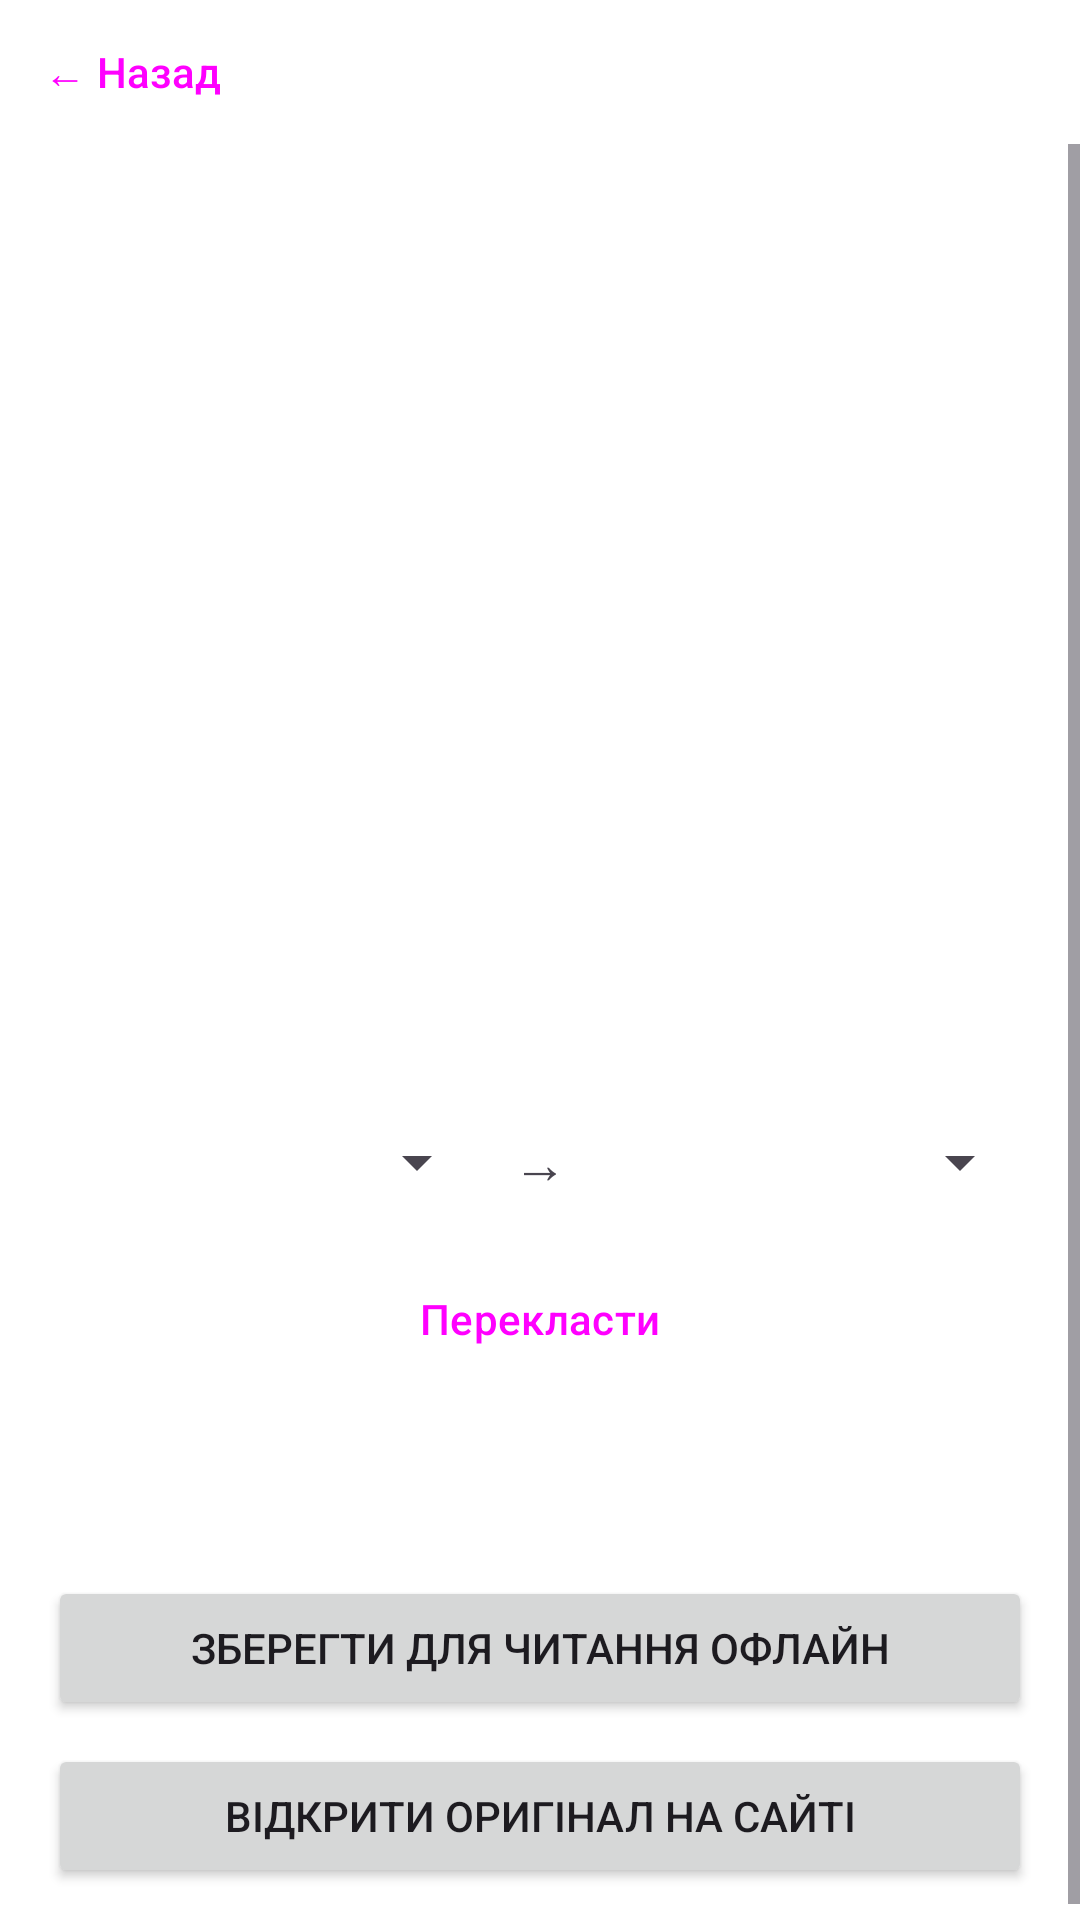

Android layout source for this screen:
<!-- AndroidManifest.xml: application theme Theme.NewsFeed -->
<!-- res/layout/activity_article_detail.xml -->
<?xml version="1.0" encoding="utf-8"?>
<LinearLayout xmlns:android="http://schemas.android.com/apk/res/android"
    android:id="@+id/detailRoot"
    android:layout_width="match_parent"
    android:layout_height="match_parent"
    android:orientation="vertical">

    <Button
        android:id="@+id/backButton"
        style="@style/Widget.Material3.Button.TextButton"
        android:layout_width="wrap_content"
        android:layout_height="wrap_content"
        android:text="← Назад" />

    <ScrollView
        android:layout_width="match_parent"
        android:layout_height="0dp"
        android:layout_weight="1">

        <LinearLayout
            android:layout_width="match_parent"
            android:layout_height="wrap_content"
            android:orientation="vertical"
            android:padding="16dp">

            <ImageView
                android:id="@+id/image"
                android:layout_width="match_parent"
                android:layout_height="220dp"
                android:scaleType="centerCrop" />

            <TextView
                android:id="@+id/title"
                android:layout_width="match_parent"
                android:layout_height="wrap_content"
                android:layout_marginTop="12dp"
                android:textSize="22sp"
                android:textStyle="bold" />

            <TextView
                android:id="@+id/meta"
                android:layout_width="match_parent"
                android:layout_height="wrap_content"
                android:layout_marginTop="8dp"
                android:textSize="13sp" />

            <LinearLayout
                android:layout_width="match_parent"
                android:layout_height="wrap_content"
                android:layout_marginTop="16dp"
                android:gravity="center_vertical"
                android:orientation="horizontal">

                <Spinner
                    android:id="@+id/sourceSpinner"
                    android:layout_width="0dp"
                    android:layout_height="wrap_content"
                    android:layout_weight="1" />

                <TextView
                    android:layout_width="wrap_content"
                    android:layout_height="wrap_content"
                    android:padding="8dp"
                    android:text="→"
                    android:textSize="18sp" />

                <Spinner
                    android:id="@+id/targetSpinner"
                    android:layout_width="0dp"
                    android:layout_height="wrap_content"
                    android:layout_weight="1" />
            </LinearLayout>

            <Button
                android:id="@+id/translateButton"
                style="@style/Widget.Material3.Button.OutlinedButton"
                android:layout_width="match_parent"
                android:layout_height="wrap_content"
                android:layout_marginTop="8dp"
                android:text="Перекласти" />

            <TextView
                android:id="@+id/description"
                android:layout_width="match_parent"
                android:layout_height="wrap_content"
                android:layout_marginTop="16dp"
                android:textSize="16sp" />

            <TextView
                android:id="@+id/statusText"
                android:layout_width="match_parent"
                android:layout_height="wrap_content"
                android:layout_marginTop="16dp"
                android:textSize="14sp"
                android:visibility="gone" />

            <TextView
                android:id="@+id/fullText"
                android:layout_width="match_parent"
                android:layout_height="wrap_content"
                android:layout_marginTop="12dp"
                android:lineSpacingMultiplier="1.2"
                android:textIsSelectable="true"
                android:textSize="16sp"
                android:visibility="gone" />

            <Button
                android:id="@+id/saveButton"
                android:layout_width="match_parent"
                android:layout_height="wrap_content"
                android:layout_marginTop="24dp"
                android:text="Зберегти для читання офлайн" />

            <Button
                android:id="@+id/retryButton"
                android:layout_width="match_parent"
                android:layout_height="wrap_content"
                android:layout_marginTop="8dp"
                android:text="Не вдалося завантажити текст. Спробувати ще раз"
                android:visibility="gone" />

            <Button
                android:id="@+id/openButton"
                android:layout_width="match_parent"
                android:layout_height="wrap_content"
                android:layout_marginTop="8dp"
                android:text="Відкрити оригінал на сайті" />
        </LinearLayout>
    </ScrollView>
</LinearLayout>
<!-- resources referenced by this layout -->
<resources>
  <style name="Theme.NewsFeed" parent="Theme.Material3.DayNight.NoActionBar">
          <item name="colorPrimary">@color/light_primary</item>
          <item name="colorOnPrimary">@color/white</item>
          <item name="colorPrimaryContainer">@color/light_container</item>
          <item name="colorOnPrimaryContainer">@color/light_on_container</item>
          <item name="colorSecondary">@color/light_secondary</item>
          <item name="colorOnSecondary">@color/white</item>
          <item name="colorSecondaryContainer">@color/light_container</item>
          <item name="colorOnSecondaryContainer">@color/light_on_container</item>
          <item name="android:colorBackground">@color/light_background</item>
          <item name="colorOnBackground">@color/light_on_background</item>
          <item name="colorSurface">@color/light_surface</item>
          <item name="colorOnSurface">@color/light_on_surface</item>
          <item name="colorSurfaceVariant">@color/light_surface_variant</item>
          <item name="colorOnSurfaceVariant">@color/light_on_surface_variant</item>
          <item name="colorOutline">@color/light_outline</item>
      </style>
  <color name="light_primary">#FFC62828</color>
  <color name="white">#FFFFFFFF</color>
  <color name="light_container">#FFFFDAD6</color>
  <color name="light_on_container">#FF410002</color>
  <color name="light_secondary">#FF8E1B1B</color>
  <color name="light_background">#FFFFFFFF</color>
  <color name="light_on_background">#FF121212</color>
  <color name="light_surface">#FFF7F2F2</color>
  <color name="light_on_surface">#FF121212</color>
  <color name="light_surface_variant">#FFF0DEDE</color>
  <color name="light_on_surface_variant">#FF4D3B3B</color>
  <color name="light_outline">#FFD9B0B0</color>
</resources>
